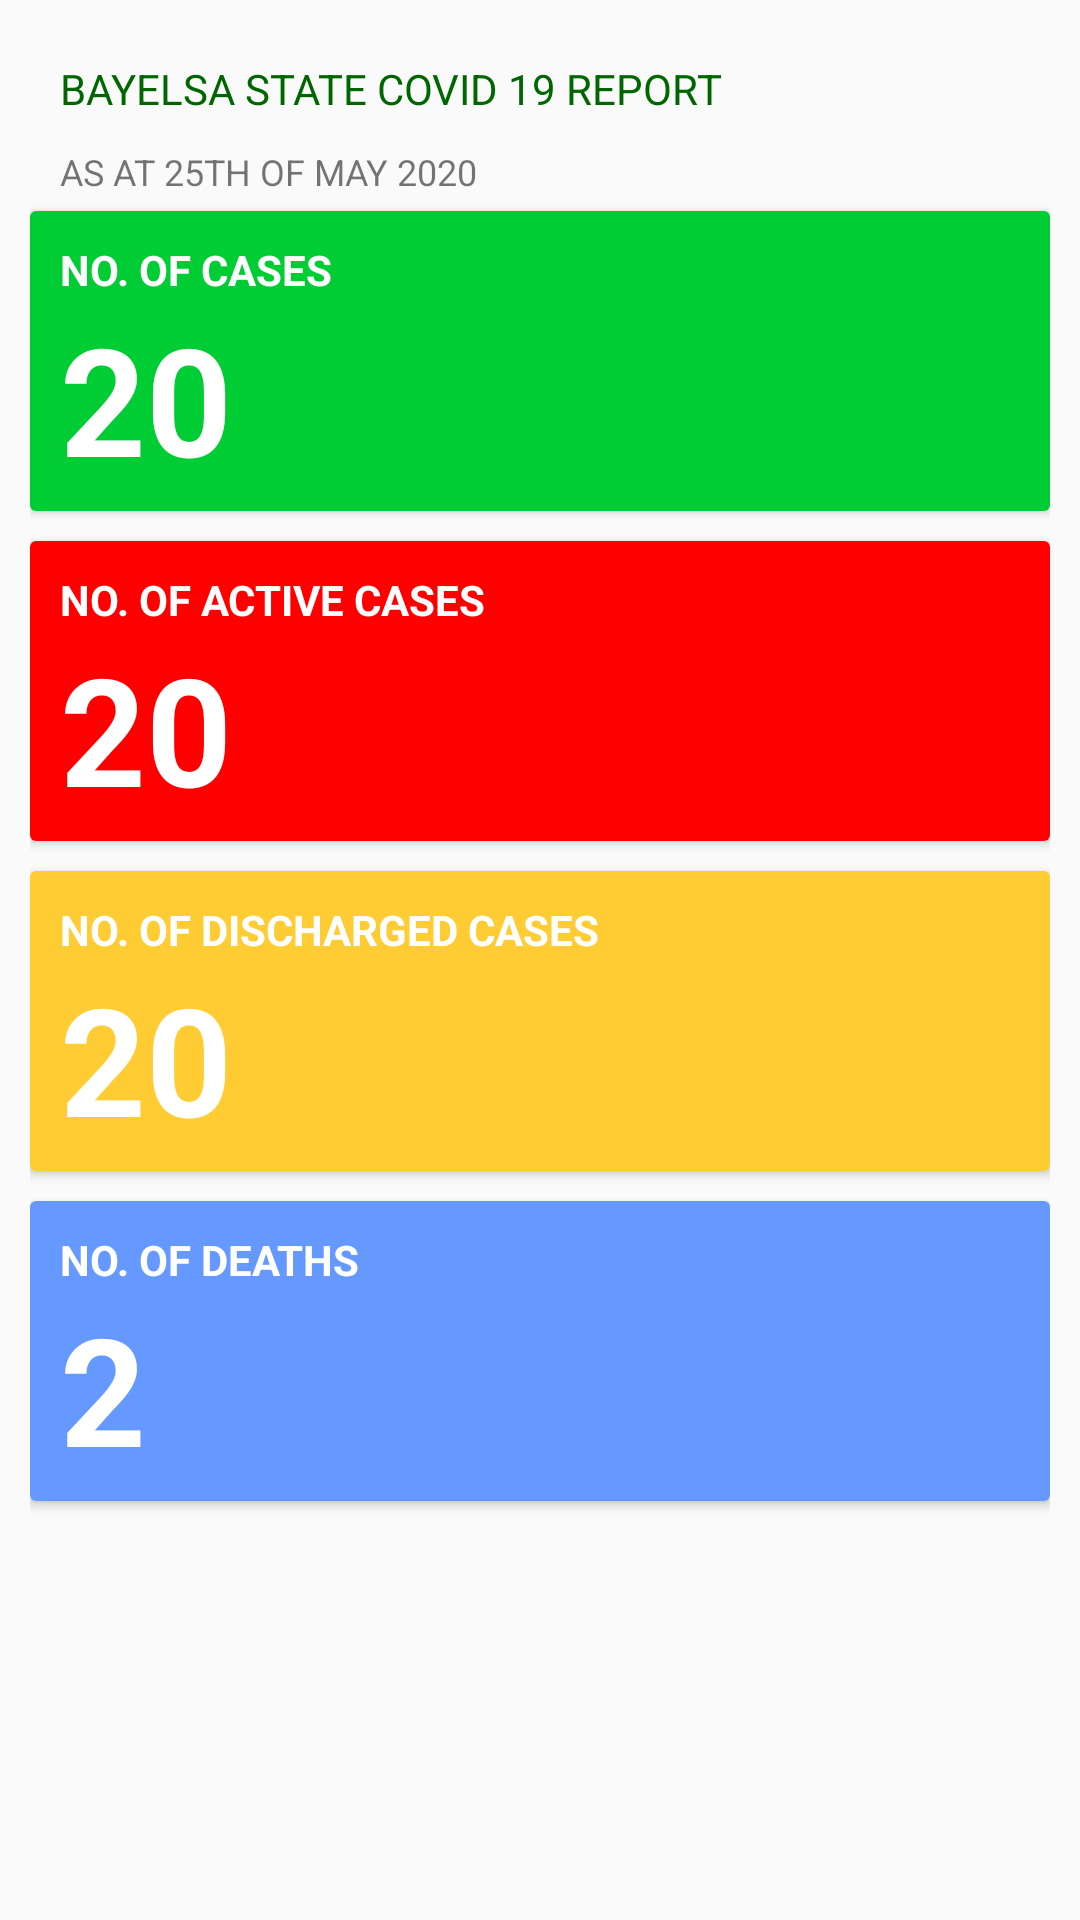

Layout XML and referenced resources for this Android screen:
<!-- AndroidManifest.xml: application theme AppTheme -->
<!-- res/layout/activity_report.xml -->
<?xml version="1.0" encoding="utf-8"?>
<LinearLayout xmlns:android="http://schemas.android.com/apk/res/android"
    android:layout_width="match_parent"
    android:layout_height="match_parent"
    xmlns:cardview="http://schemas.android.com/apk/res-auto"
    xmlns:card_view="http://schemas.android.com/tools"
    android:orientation="vertical"
    android:padding="10dp">

    <TextView
        android:id="@+id/infoa"
        android:layout_width="match_parent"
        android:layout_height="wrap_content"
        android:text="BAYELSA STATE COVID 19 REPORT"
        android:padding="10dp"
        android:textColor="#006600"
        />
    <TextView
        android:id="@+id/info_text2"
        android:layout_width="match_parent"
        android:layout_height="wrap_content"
        android:text="AS AT 25TH OF MAY 2020"
        android:paddingLeft="10dp"
        android:textSize="12sp"
        android:layout_marginBottom="5dp"


        />

<androidx.cardview.widget.CardView
    android:layout_width="match_parent"
    android:layout_height="100dp"

   >

    <LinearLayout
        android:layout_width="match_parent"
        android:layout_height="match_parent"
        android:orientation="vertical"
        android:background="#00CC33"
        android:padding="10dp">



        <TextView
            android:id="@+id/info_text1"
            android:layout_width="match_parent"
            android:layout_height="wrap_content"
            android:text="NO. OF CASES"
            android:textStyle="bold"
            android:textColor="#fff"
            />

        <TextView
            android:id="@+id/cases"
            android:layout_width="match_parent"
            android:layout_height="wrap_content"
            android:text="20"
            android:textSize="50sp"
            android:textStyle="bold"
            android:textColor="#fff"
            />

    </LinearLayout>
</androidx.cardview.widget.CardView>

    <androidx.cardview.widget.CardView
        android:layout_width="match_parent"
        android:layout_height="100dp"
       android:layout_marginTop="10dp"

        >

        <LinearLayout
            android:layout_width="match_parent"
            android:layout_height="match_parent"
            android:orientation="vertical"
            android:background="#ff0000"
            android:padding="10dp">



            <TextView
                android:id="@+id/infob"
                android:layout_width="match_parent"
                android:layout_height="wrap_content"
                android:text="NO. OF ACTIVE CASES"
                android:textStyle="bold"
                android:textColor="#fff"
                />

            <TextView
                android:id="@+id/active_case"
                android:layout_width="match_parent"
                android:layout_height="wrap_content"
                android:text="20"
                android:textSize="50sp"
                android:textStyle="bold"
                android:textColor="#fff"
                />

        </LinearLayout>
    </androidx.cardview.widget.CardView>


    <androidx.cardview.widget.CardView
        android:layout_width="match_parent"
        android:layout_height="100dp"
        android:layout_marginTop="10dp"

        >

        <LinearLayout
            android:layout_width="match_parent"
            android:layout_height="match_parent"
            android:orientation="vertical"
            android:background="#FFCC33"
            android:padding="10dp">



            <TextView
                android:id="@+id/infoc"
                android:layout_width="match_parent"
                android:layout_height="wrap_content"
                android:text="NO. OF DISCHARGED CASES"
                android:textStyle="bold"
                android:textColor="#fff"
                />

            <TextView
                android:id="@+id/discharged_case"
                android:layout_width="match_parent"
                android:layout_height="wrap_content"
                android:text="20"
                android:textSize="50sp"
                android:textStyle="bold"
                android:textColor="#fff"
                />

        </LinearLayout>
    </androidx.cardview.widget.CardView>

    <androidx.cardview.widget.CardView
        android:layout_width="match_parent"
        android:layout_height="100dp"
        android:layout_marginTop="10dp"

        >

        <LinearLayout
            android:layout_width="match_parent"
            android:layout_height="match_parent"
            android:orientation="vertical"
            android:background="#6699FF"
            android:padding="10dp">



            <TextView
                android:id="@+id/infod"
                android:layout_width="match_parent"
                android:layout_height="wrap_content"
                android:text="NO. OF DEATHS"
                android:textStyle="bold"
                android:textColor="#fff"
                />

            <TextView
                android:id="@+id/death_case"
                android:layout_width="match_parent"
                android:layout_height="wrap_content"
                android:text="2"
                android:textSize="50sp"
                android:textStyle="bold"
                android:textColor="#fff"
                />

        </LinearLayout>
    </androidx.cardview.widget.CardView>


</LinearLayout>
<!-- resources referenced by this layout -->
<resources>
  <style name="AppTheme" parent="Theme.AppCompat.Light.DarkActionBar">
          
          <item name="colorPrimary">@color/colorPrimary</item>
          <item name="colorPrimaryDark">@color/colorPrimaryDark</item>
          <item name="colorAccent">@color/colorAccent</item>
      </style>
  <color name="colorPrimary">#00CC33</color>
  <color name="colorPrimaryDark"> #006600 </color>
  <color name="colorAccent">#00CC33</color>
</resources>
